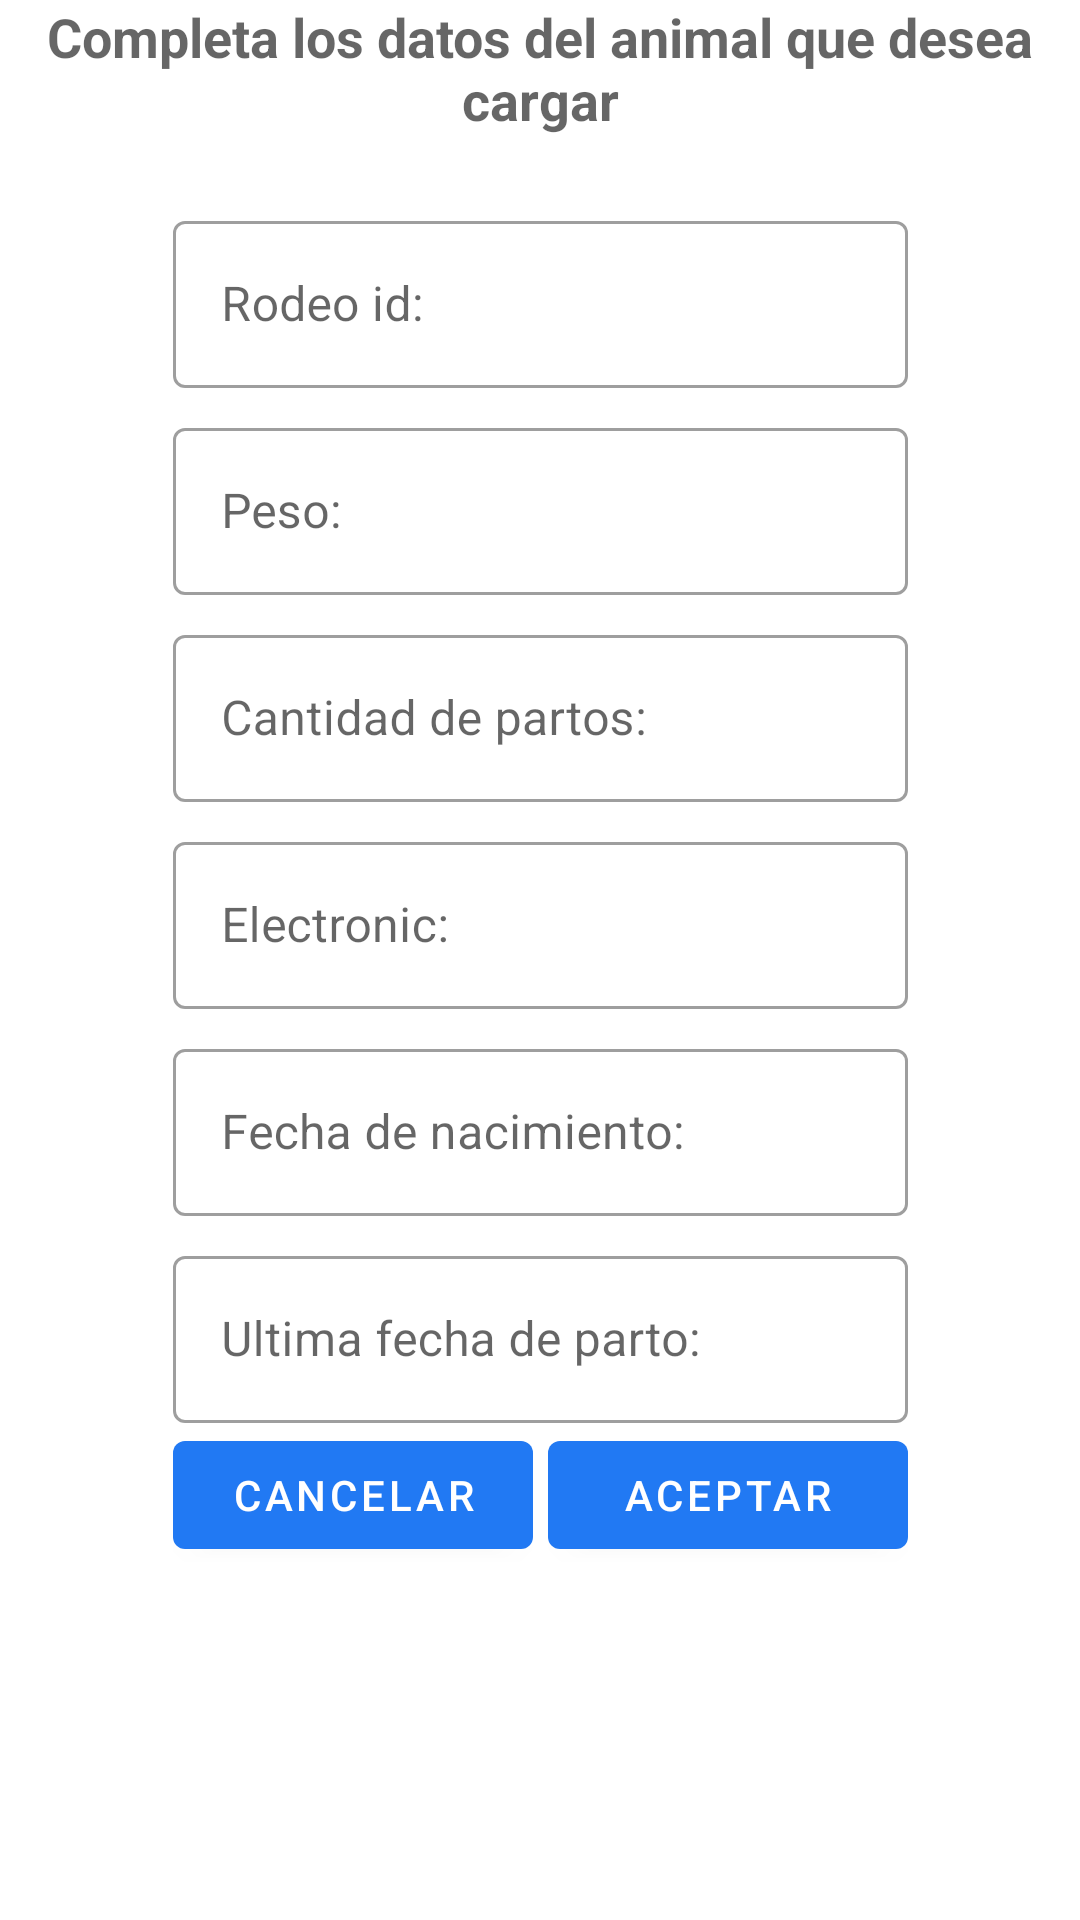

Android layout source for this screen:
<!-- AndroidManifest.xml: application theme Theme.MyApplication -->
<!-- res/layout/add_animal_dialog.xml -->
<?xml version="1.0" encoding="utf-8"?>
<androidx.constraintlayout.widget.ConstraintLayout xmlns:android="http://schemas.android.com/apk/res/android"
    android:layout_width="match_parent"
    android:layout_height="match_parent"
    xmlns:app="http://schemas.android.com/apk/res-auto">

    <TextView
        android:id="@+id/title"
        android:layout_width="wrap_content"
        android:layout_height="wrap_content"
        android:gravity="center"
        android:textStyle="bold"
        android:text="@string/add_animal_title"
        android:textAppearance="@style/TextAppearance.AppCompat.Medium"
        app:layout_constraintEnd_toEndOf="parent"
        app:layout_constraintStart_toStartOf="parent"
        app:layout_constraintTop_toTopOf="parent" />

    <LinearLayout
        android:id="@+id/linearLayout"
        android:layout_width="wrap_content"
        android:layout_height="wrap_content"
        android:layout_marginTop="@dimen/linear_layout_margin_top"
        android:gravity="center"
        android:orientation="vertical"
        app:layout_constraintEnd_toEndOf="parent"
        app:layout_constraintStart_toStartOf="parent"
        app:layout_constraintTop_toBottomOf="@id/title">


        <com.google.android.material.textfield.TextInputLayout
            android:id="@+id/add_animal_herd_til"
            style="@style/Widget.MaterialComponents.TextInputLayout.OutlinedBox"
            android:layout_width="match_parent"
            android:layout_height="wrap_content"
            android:hint="@string/herd_id"
            android:layout_marginTop="8dp">

            <com.google.android.material.textfield.TextInputEditText
                android:layout_width="match_parent"
                android:layout_height="wrap_content"
                android:inputType="number"/>
        </com.google.android.material.textfield.TextInputLayout>

        <com.google.android.material.textfield.TextInputLayout
            android:id="@+id/add_animal_weight_til"
            style="@style/Widget.MaterialComponents.TextInputLayout.OutlinedBox"
            android:layout_width="match_parent"
            android:layout_height="wrap_content"
            android:hint="@string/peso"
            android:layout_marginTop="8dp">

            <com.google.android.material.textfield.TextInputEditText
                android:layout_width="match_parent"
                android:layout_height="wrap_content"
                android:inputType="numberDecimal"/>
        </com.google.android.material.textfield.TextInputLayout>

        <com.google.android.material.textfield.TextInputLayout
            android:id="@+id/add_animal_birth_count_til"
            style="@style/Widget.MaterialComponents.TextInputLayout.OutlinedBox"
            android:layout_width="match_parent"
            android:layout_height="wrap_content"
            android:hint="@string/cantidad_partos"
            android:layout_marginTop="8dp">

            <com.google.android.material.textfield.TextInputEditText
                android:layout_width="match_parent"
                android:layout_height="wrap_content"
                android:inputType="number"/>
        </com.google.android.material.textfield.TextInputLayout>

        <com.google.android.material.textfield.TextInputLayout
            android:id="@+id/add_animal_electronic_id_til"
            style="@style/Widget.MaterialComponents.TextInputLayout.OutlinedBox"
            android:layout_width="match_parent"
            android:layout_height="wrap_content"
            android:hint="@string/electronic_id"
            android:layout_marginTop="8dp">

            <com.google.android.material.textfield.TextInputEditText
                android:layout_width="match_parent"
                android:layout_height="wrap_content"
                android:inputType="number"/>
        </com.google.android.material.textfield.TextInputLayout>

        <com.google.android.material.textfield.TextInputLayout
            android:id="@+id/add_animal_birth_date_til"
            style="@style/Widget.MaterialComponents.TextInputLayout.OutlinedBox"
            android:layout_width="match_parent"
            android:layout_height="wrap_content"
            android:hint="@string/fecha_nacimiento"
            android:layout_marginTop="8dp">

            <com.google.android.material.textfield.TextInputEditText
                android:id="@+id/add_animal_birth_date_tiet"
                android:layout_width="match_parent"
                android:layout_height="wrap_content"
                android:clickable="true"
                android:focusable="false"/>
        </com.google.android.material.textfield.TextInputLayout>

        <com.google.android.material.textfield.TextInputLayout
            android:id="@+id/add_animal_last_birth_date_til"
            style="@style/Widget.MaterialComponents.TextInputLayout.OutlinedBox"
            android:layout_width="match_parent"
            android:layout_height="wrap_content"
            android:hint="@string/ultima_fecha_parto"
            android:layout_marginTop="8dp">

            <com.google.android.material.textfield.TextInputEditText
                android:id="@+id/add_animal_last_birth_date_tiet"
                android:layout_width="match_parent"
                android:layout_height="wrap_content"
                android:clickable="true"
                android:focusable="false"/>
        </com.google.android.material.textfield.TextInputLayout>

        <LinearLayout
            android:layout_width="wrap_content"
            android:layout_height="wrap_content"
            android:orientation="horizontal">

            <Button
                android:id="@+id/cancel_btn"
                android:layout_width="120dp"
                android:layout_height="wrap_content"
                android:text="@string/cancel"/>

            <View
                android:layout_width="5dp"
                android:layout_height="5dp"/>

            <Button
                android:id="@+id/accept_btn"
                android:layout_width="120dp"
                android:layout_height="wrap_content"
                android:text="@string/accept"/>
        </LinearLayout>
    </LinearLayout>
</androidx.constraintlayout.widget.ConstraintLayout>
<!-- resources referenced by this layout -->
<resources>
  <dimen name="linear_layout_margin_top">15dp</dimen>
  <string name="accept">Aceptar</string>
  <string name="add_animal_title">Completa los datos del animal que desea cargar</string>
  <string name="cancel">Cancelar</string>
  <string name="cantidad_partos">Cantidad de partos:</string>
  <string name="electronic_id">Electronic:</string>
  <string name="fecha_nacimiento">Fecha de nacimiento:</string>
  <string name="herd_id">Rodeo id:</string>
  <string name="peso">Peso:</string>
  <string name="ultima_fecha_parto">Ultima fecha de parto:</string>
  <style name="Theme.MyApplication" parent="Theme.MaterialComponents.DayNight.DarkActionBar">
          
          <item name="colorPrimary">@color/blue</item>
          <item name="colorPrimaryVariant">@color/blue</item>
          <item name="colorOnPrimary">@color/white</item>
          
          <item name="colorSecondary">@color/blue</item>
          <item name="colorSecondaryVariant">@color/blue</item>
          <item name="colorOnSecondary">@color/black</item>
          
          <item name="android:statusBarColor" tools:targetApi="l">?attr/colorPrimaryVariant</item>
          
      </style>
  <color name="blue">#2179F3</color>
  <color name="white">#FFFFFFFF</color>
  <color name="black">#FF000000</color>
</resources>
